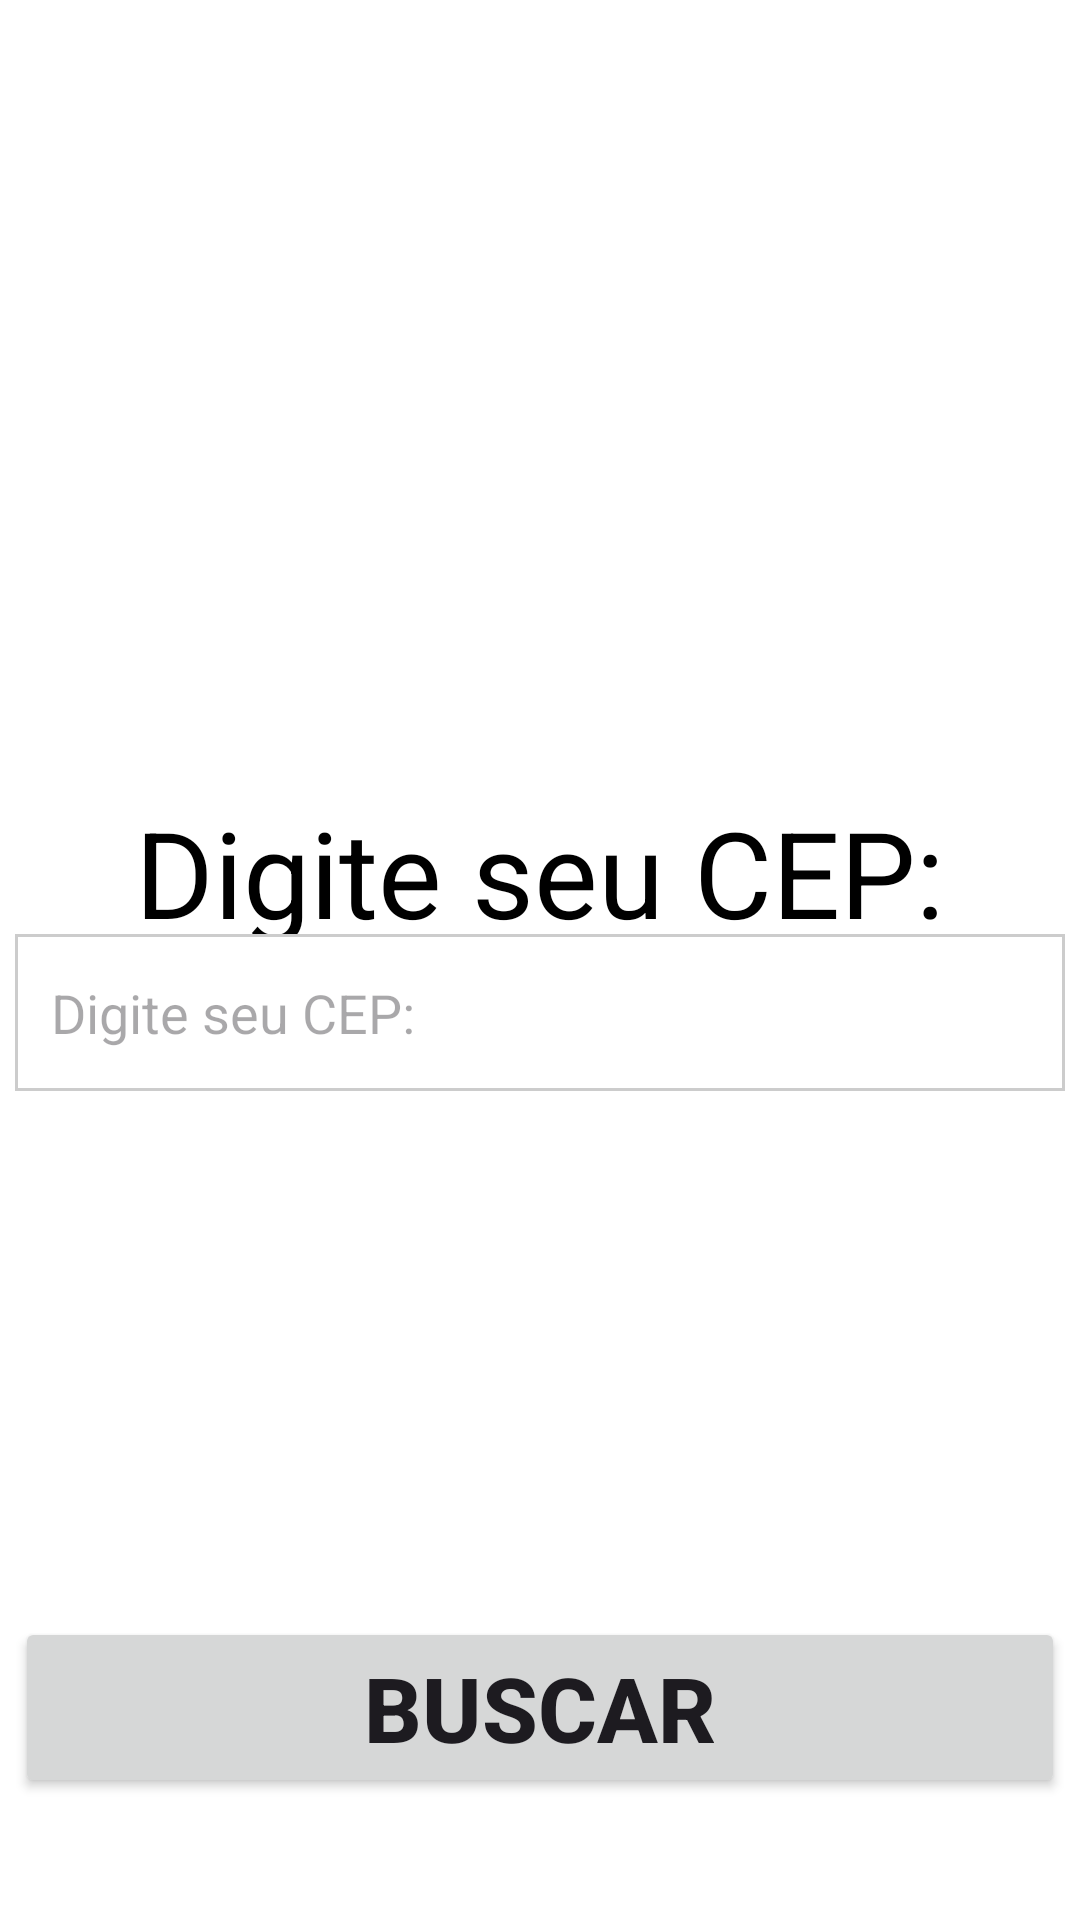

Write the Android layout XML for this screen, with the resource values it uses.
<!-- AndroidManifest.xml: application theme Theme.SeuCep -->
<!-- res/layout/activity_main.xml -->
<?xml version="1.0" encoding="utf-8"?>
<androidx.constraintlayout.widget.ConstraintLayout xmlns:android="http://schemas.android.com/apk/res/android"
    xmlns:app="http://schemas.android.com/apk/res-auto"
    xmlns:tools="http://schemas.android.com/tools"
    android:layout_width="match_parent"
    android:layout_height="match_parent"
    android:orientation="vertical"
    android:background="@color/white"
    tools:context=".MainActivity">



    <TextView
        android:layout_width="350dp"
        android:layout_height="wrap_content"
        android:gravity="center"
        android:text="@string/digite_seu_cep"
        android:textColor="@color/black"
        android:textSize="40sp"
        app:layout_constraintBottom_toBottomOf="parent"
        app:layout_constraintEnd_toEndOf="parent"
        app:layout_constraintStart_toStartOf="parent"
        app:layout_constraintTop_toTopOf="parent"
        app:layout_constraintVertical_bias="0.45" />

    <EditText
        android:id="@+id/caixaCep"
        android:layout_width="350dp"
        android:layout_height="wrap_content"
        android:background="@drawable/edittext_square_bg"
        android:hint="@string/digite_seu_cep"
        android:inputType="number"
        android:labelFor="@+id/caixaCep"
        app:layout_constraintBottom_toBottomOf="parent"
        app:layout_constraintLeft_toLeftOf="parent"
        app:layout_constraintRight_toRightOf="parent"
        app:layout_constraintTop_toTopOf="parent"
        app:layout_constraintVertical_bias="0.53"
        tools:ignore="Autofill,LabelFor,TextContrastCheck" />

    <Button
        android:id="@+id/btnSend"
        android:layout_width="350dp"
        android:layout_height="wrap_content"
        android:text="@string/buscar"
        android:textStyle="bold"
        android:textSize="30sp"
        app:layout_constraintBottom_toBottomOf="parent"
        app:layout_constraintTop_toTopOf="parent"
        app:layout_constraintLeft_toLeftOf="parent"
        app:layout_constraintRight_toRightOf="parent"
        app:layout_constraintVertical_bias="0.93"
        tools:ignore="VisualLint,VisualLintButtonSize" />

</androidx.constraintlayout.widget.ConstraintLayout>
<!-- resources referenced by this layout -->
<resources>
  <color name="black">#FF000000</color>
  <color name="white">#FFFFFFFF</color>
  <!-- drawable edittext_square_bg (drawable) -->
  <shape xmlns:android="http://schemas.android.com/apk/res/android">
      <solid android:color="@color/white" />
      <stroke
          android:width="1dp"
          android:color="#CCCCCC" />
      <corners android:radius="0dp" />
      <padding
          android:right="12dp"
          android:left="12dp"
          android:top="14dp"
          android:bottom="14dp"/>
  </shape>
  <string name="buscar">Buscar</string>
  <string name="digite_seu_cep">Digite seu CEP:</string>
  <style name="Theme.SeuCep" parent="Base.Theme.SeuCep" />
  <style name="Base.Theme.SeuCep" parent="Theme.Material3.DayNight.NoActionBar">
          
          
      </style>
</resources>
